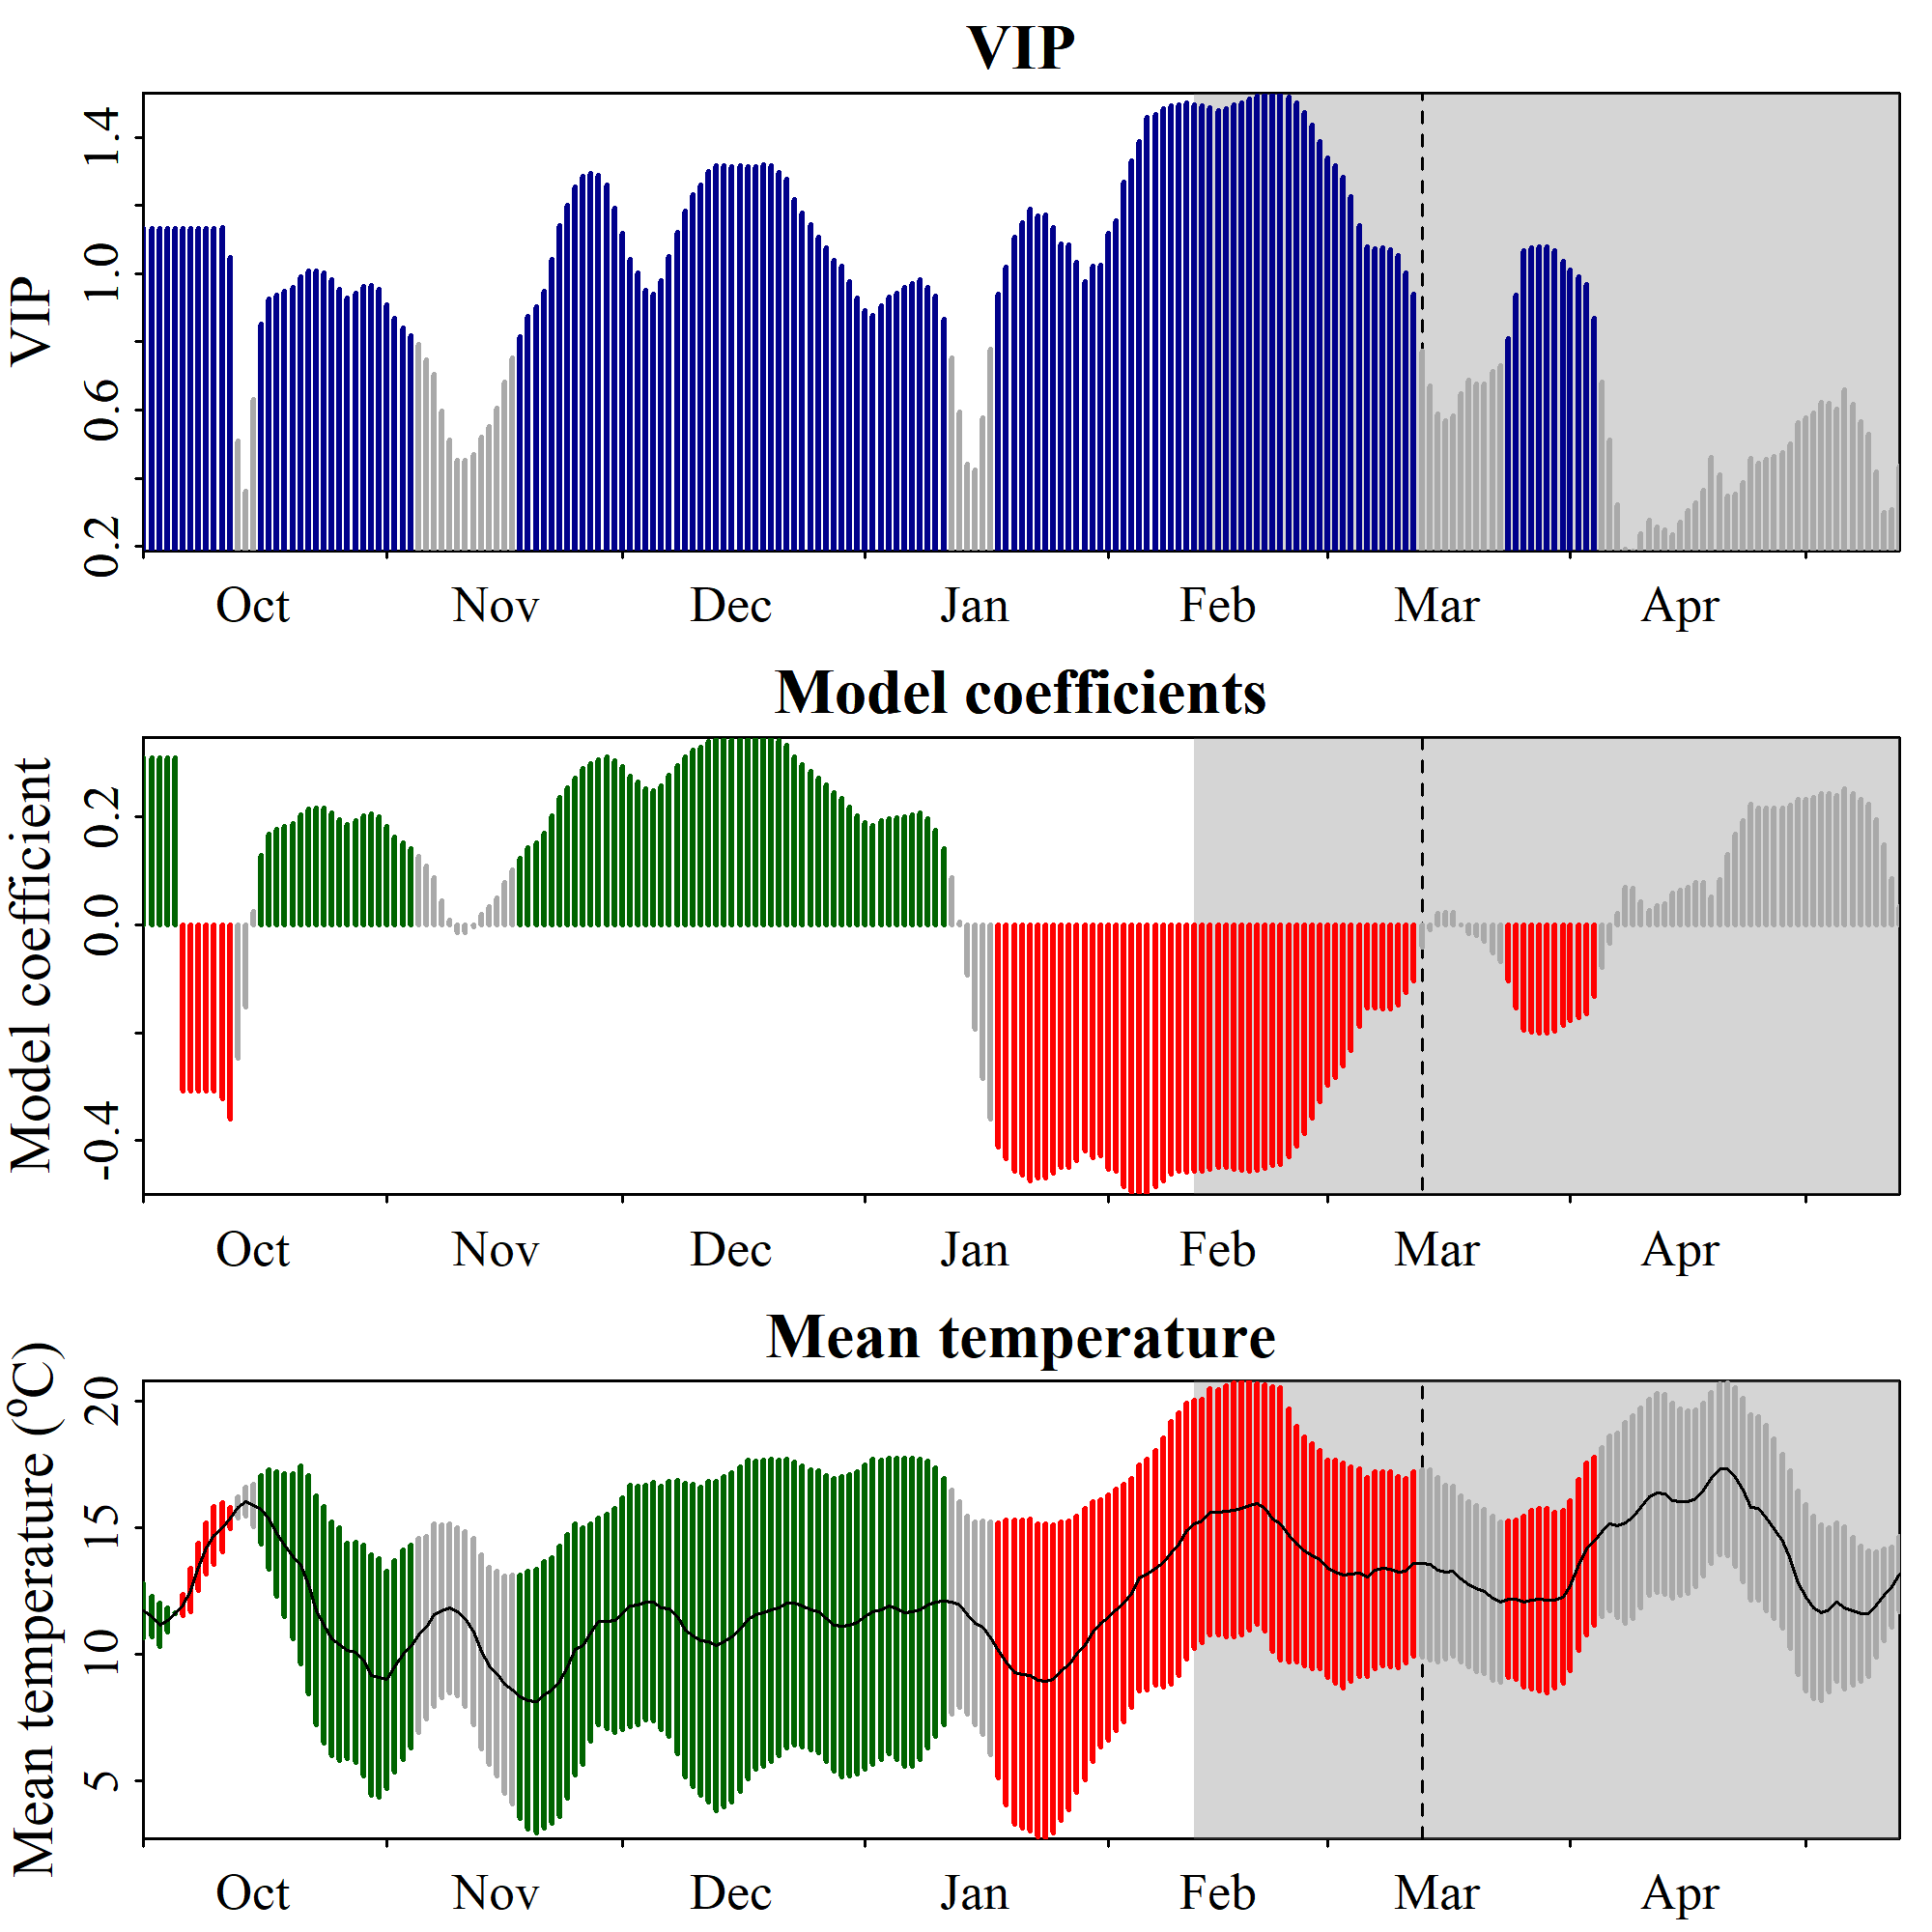

Source data for this figure (header and first rows):
Date, JDay, Coef, VIP, Tmean, Tstdev
1001, -91, 0.3082, 1.132, 11.71, 1.052
1002, -90, 0.3082, 1.132, 11.49, 0.7997
1003, -89, 0.3082, 1.132, 11.14, 0.8556
1004, -88, 0.3082, 1.132, 11.33, 0.4783
1005, -87, 0.3082, 1.132, 11.6, 0.02413
1006, -86, -0.3082, 1.132, 11.94, 0.4286
1007, -85, -0.3082, 1.132, 12.53, 0.8545
1008, -84, -0.3082, 1.132, 13.43, 0.9435
1009, -83, -0.3082, 1.132, 14.18, 1.01
1010, -82, -0.3082, 1.132, 14.68, 1.15
1011, -81, -0.3224, 1.137, 15.01, 0.9884
1012, -80, -0.3604, 1.049, 15.37, 0.4359
1013, -79, -0.2473, 0.5093, 15.78, 0.4159
1014, -78, -0.1516, 0.3619, 16.03, 0.577
1015, -77, 0.02385, 0.6327, 15.86, 0.8449
1016, -76, 0.1286, 0.8537, 15.7, 1.368
1017, -75, 0.1677, 0.9253, 15.32, 1.97
1018, -74, 0.1775, 0.9386, 14.74, 2.468
1019, -73, 0.1822, 0.9487, 14.3, 2.826
1020, -72, 0.1876, 0.9596, 13.85, 3.262
1021, -71, 0.2033, 0.9916, 13.52, 3.91
1022, -70, 0.2147, 1.009, 12.73, 4.3
1023, -69, 0.2164, 1.008, 11.71, 4.523
1024, -68, 0.2151, 1.002, 11.14, 4.667
1025, -67, 0.2069, 0.9818, 10.59, 4.62
1026, -66, 0.1949, 0.9555, 10.39, 4.591
1027, -65, 0.1851, 0.9299, 10.13, 4.268
1028, -64, 0.192, 0.9434, 10.07, 4.359
1029, -63, 0.202, 0.9629, 9.745, 4.554
1030, -62, 0.2046, 0.9667, 9.167, 4.759
1031, -61, 0.1999, 0.9553, 9.061, 4.701
1101, -60, 0.182, 0.9097, 8.982, 4.297
1102, -59, 0.1627, 0.8679, 9.511, 4.187
1103, -58, 0.1515, 0.8414, 9.977, 4.141
1104, -57, 0.1401, 0.8183, 10.3, 3.99
1105, -56, 0.1259, 0.7936, 10.74, 3.838
1106, -55, 0.1086, 0.7463, 11.05, 3.607
1107, -54, 0.08747, 0.705, 11.54, 3.594
1108, -53, 0.04415, 0.5983, 11.7, 3.413
1109, -52, 0.008016, 0.5119, 11.81, 3.343
1110, -51, -0.0148, 0.4516, 11.67, 3.327
1111, -50, -0.01528, 0.4524, 11.39, 3.462
1112, -49, -0.004393, 0.4713, 10.87, 3.687
1113, -48, 0.01986, 0.5199, 10.09, 3.826
1114, -47, 0.03398, 0.5518, 9.535, 3.898
1115, -46, 0.04967, 0.6045, 9.232, 4.046
1116, -45, 0.07849, 0.6833, 8.799, 4.297
1117, -44, 0.1008, 0.753, 8.586, 4.526
1118, -43, 0.1233, 0.8148, 8.311, 4.809
1119, -42, 0.1426, 0.8751, 8.171, 5.101
1120, -41, 0.1523, 0.9035, 8.138, 5.224
1121, -40, 0.1687, 0.949, 8.385, 5.258
1122, -39, 0.2018, 1.042, 8.571, 5.239
1123, -38, 0.2352, 1.141, 8.926, 5.337
1124, -37, 0.2542, 1.202, 9.51, 5.194
1125, -36, 0.2721, 1.254, 10.17, 4.952
1126, -35, 0.2886, 1.287, 10.32, 4.672
1127, -34, 0.2981, 1.294, 10.84, 4.294
1128, -33, 0.3052, 1.288, 11.3, 4.08
1129, -32, 0.31, 1.261, 11.29, 4.245
... 165 more rows
